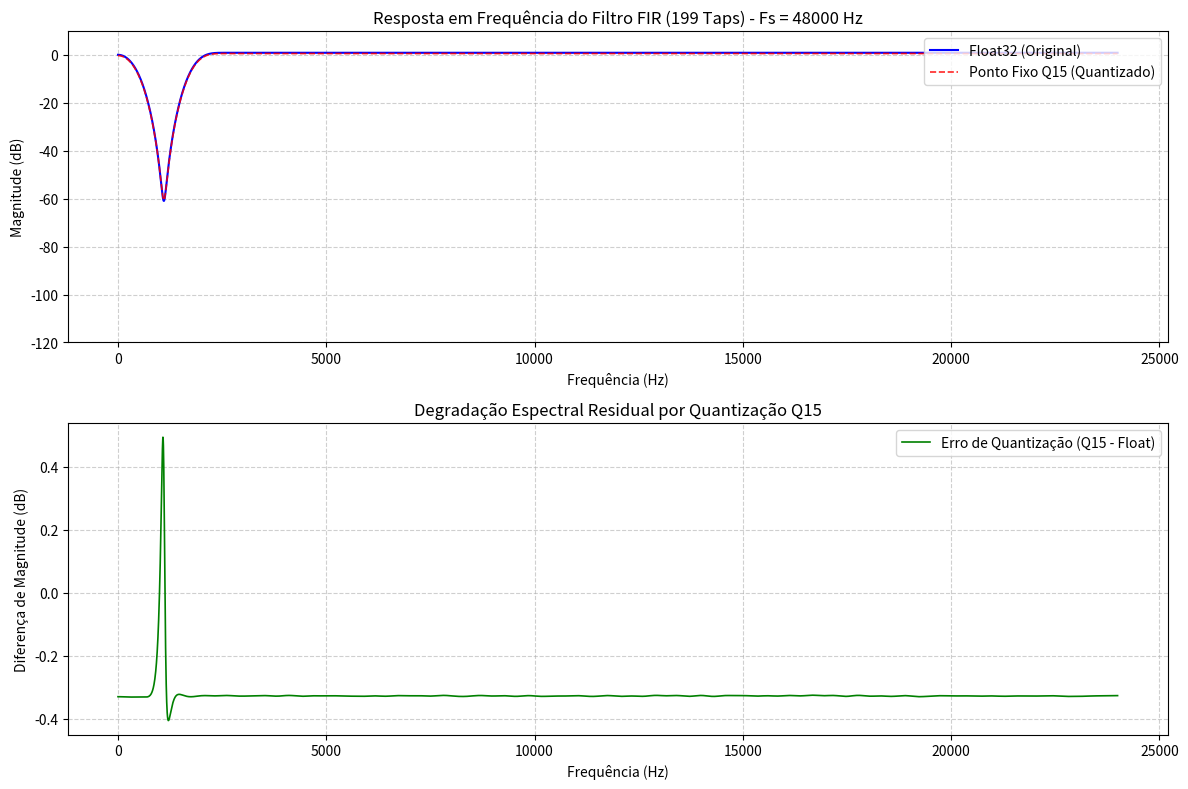

Generate this figure with matplotlib:
import numpy as np
import matplotlib.pyplot as plt
from scipy import signal

# ==============================================================================
# 1. PARÂMETROS DO FILTRO E COEFICIENTES
# ==============================================================================
FS = 48000  # Taxa de amostragem em Hz (ajuste conforme seu SAMPLE_RATE)

# Cole aqui o array de coeficientes float32 (ou substitua pelos seus valores)
# Exemplo: fir_coeffs_f32 = np.array([0.00018, 0.00020, ...], dtype=np.float32)
fir_coeffs_f32 = np.array([
    1.0245788190444771e-07, -4.499401297260649e-08, -5.073276568370585e-07, -1.4861488152088959e-06,
        -3.217036511298361e-06, -5.951295686000919e-06, -9.92978190322088e-06, -1.534987785576733e-05,
        -2.2327811990006322e-05, -3.085961339095363e-05, -4.0784965386501006e-05, -5.1758915018089315e-05,
        -6.323668267680784e-05, -7.447658144935151e-05, -8.456521994088155e-05, -9.246769618115636e-05,
        -9.710342566193686e-05, -9.744568397744074e-05, -9.264005382434631e-05, -8.213398083037492e-05,
        -6.580684692720239e-05, -4.4087678193872677e-05, -1.8046134736539013e-05, 1.0557924874126406e-05,
        3.928002007506353e-05, 6.506300011616898e-05, 8.438261185040001e-05, 9.346853245623712e-05,
        8.859618974054855e-05, 6.643744121051047e-05, 2.4450745722016586e-05, -3.871552322708416e-05,
        -0.00012283881132743664, -0.00022579334866475447, -0.0003433140488120369, -0.0004688895754603248,
        -0.0005938160309656511, -0.0007074345477925713, -0.0007975646909429724, -0.0008511314994657107,
        -0.000854967994382562, -0.0007967581097931259, -0.0006660685238748158, -0.00045540316748650167,
        -0.00016120269160199347, 0.00021529577955336097, 0.0006674245559663747, 0.0011827576648026613,
        0.0017431580818458962, 0.002325249522092741, 0.002901337250874884, 0.003440772225377191,
        0.003911719424512324, 0.004283256612732621, 0.004527696467877992, 0.004622995602395953,
        0.004555091115595788, 0.004319991303990555, 0.003925443977282672, 0.0033920148223338274,
        0.0027534300082207794, 0.0020560714420945828, 0.001357558552318779, 0.0007244050616949659,
        0.00022879995377129904, -5.537492438669033e-05, -5.7116571629331584e-05, 0.00028676781984624027,
        0.0010266449118949397, 0.0021952608924166654, 0.0038034888228616697, 0.005836931898911691,
        0.008253670332497841, 0.0109833925636089, 0.013928085680740119, 0.01696437827556959,
        0.01994753572721931, 0.022717008372196708, 0.025103333155487823, 0.02693609551695578,
        0.028052576730207685, 0.02830664848378032, 0.02757743609286394, 0.025777258013771214,
        0.022858364411144194, 0.018818041753709224, 0.013701722297942079, 0.007603833555868385,
        0.0006662384685726438, -0.006925754334736337, -0.014949696496482959, -0.02315437638688931,
        -0.031269898615282475, -0.039018995321050055, -0.04612901865643964, -0.05234401433659653,
        -0.05743625987932277, -0.06121666969928947, -0.06354352194832875, 1.0384546027190589,
        -0.06354352194832875, -0.06121666969928947, -0.05743625987932277, -0.05234401433659653,
        -0.04612901865643964, -0.039018995321050055, -0.031269898615282475, -0.02315437638688931,
        -0.014949696496482959, -0.006925754334736337, 0.0006662384685726438, 0.007603833555868385,
        0.013701722297942079, 0.018818041753709224, 0.022858364411144194, 0.025777258013771214,
        0.02757743609286394, 0.02830664848378032, 0.028052576730207685, 0.02693609551695578,
        0.025103333155487823, 0.022717008372196708, 0.01994753572721931, 0.01696437827556959,
        0.013928085680740119, 0.0109833925636089, 0.008253670332497841, 0.005836931898911691,
        0.0038034888228616697, 0.0021952608924166654, 0.0010266449118949397, 0.00028676781984624027,
        -5.7116571629331584e-05, -5.537492438669033e-05, 0.00022879995377129904, 0.0007244050616949659,
        0.001357558552318779, 0.0020560714420945828, 0.0027534300082207794, 0.0033920148223338274,
        0.003925443977282672, 0.004319991303990555, 0.004555091115595788, 0.004622995602395953,
        0.004527696467877992, 0.004283256612732621, 0.003911719424512324, 0.003440772225377191,
        0.002901337250874884, 0.002325249522092741, 0.0017431580818458962, 0.0011827576648026613,
        0.0006674245559663747, 0.00021529577955336097, -0.00016120269160199347, -0.00045540316748650167,
        -0.0006660685238748158, -0.0007967581097931259, -0.000854967994382562, -0.0008511314994657107,
        -0.0007975646909429724, -0.0007074345477925713, -0.0005938160309656511, -0.0004688895754603248,
        -0.0003433140488120369, -0.00022579334866475447, -0.00012283881132743664, -3.871552322708416e-05,
        2.4450745722016586e-05, 6.643744121051047e-05, 8.859618974054855e-05, 9.346853245623712e-05,
        8.438261185040001e-05, 6.506300011616898e-05, 3.928002007506353e-05, 1.0557924874126406e-05,
        -1.8046134736539013e-05, -4.4087678193872677e-05, -6.580684692720239e-05, -8.213398083037492e-05,
        -9.264005382434631e-05, -9.744568397744074e-05, -9.710342566193686e-05, -9.246769618115636e-05,
        -8.456521994088155e-05, -7.447658144935151e-05, -6.323668267680784e-05, -5.1758915018089315e-05,
        -4.0784965386501006e-05, -3.085961339095363e-05, -2.2327811990006322e-05, -1.534987785576733e-05,
        -9.92978190322088e-06, -5.951295686000919e-06, -3.217036511298361e-06, -1.4861488152088959e-06,
        -5.073276568370585e-07, -4.499401297260649e-08, 1.0245788190444771e-07
], dtype=np.float32)

# Caso queira testar diretamente com os inteiros Q15 gerados:
fir_coeffs_q15 = np.array([
    0, 0, 0, 0, 0, 0, 0, 0, -1, -1, -1, -2,
    -2, -2, -3, -3, -3, -3, -3, -3, -2, -1, -1, 0,
    1, 2, 3, 3, 3, 2, 1, -1, -4, -7, -11, -15,
    -19, -22, -25, -27, -27, -25, -21, -14, -5, 7, 21, 37,
    55, 73, 92, 109, 123, 135, 143, 146, 144, 136, 124, 107,
    87, 65, 43, 23, 7, -2, -2, 9, 32, 69, 120, 184,
    260, 347, 439, 535, 629, 717, 792, 850, 885, 893, 870, 813,
    721, 594, 432, 240, 21, -219, -472, -731, -987, -1231, -1456, -1652,
    -1812, -1932, -2005, 32767, -2005, -1932, -1812, -1652, -1456, -1231, -987, -731,
    -472, -219, 21, 240, 432, 594, 721, 813, 870, 893, 885, 850,
    792, 717, 629, 535, 439, 347, 260, 184, 120, 69, 32, 9,
    -2, -2, 7, 23, 43, 65, 87, 107, 124, 136, 144, 146,
    143, 135, 123, 109, 92, 73, 55, 37, 21, 7, -5, -14,
    -21, -25, -27, -27, -25, -22, -19, -15, -11, -7, -4, -1,
    1, 2, 3, 3, 3, 2, 1, 0, -1, -1, -2, -3,
    -3, -3, -3, -3, -3, -2, -2, -2, -1, -1, -1, 0,
    0, 0, 0, 0, 0, 0, 0
], dtype=np.int16)

# ==============================================================================
# 2. CONVERSÃO E QUANTIZAÇÃO Q15
# ==============================================================================
# Se você passou apenas o array float, quantizamos para Q15:
if len(fir_coeffs_q15) == 0 and len(fir_coeffs_f32) > 0:
    fir_coeffs_q15 = np.round(fir_coeffs_f32 * 32767.0).astype(np.int16)

# Normaliza o array Q15 de volta para escala unitária para plotagem comparativa
fir_coeffs_q15_reconstructed = fir_coeffs_q15.astype(np.float64) / 32768.0
print(fir_coeffs_q15_reconstructed)

# ==============================================================================
# 3. CÁLCULO DA RESPOSTA EM FREQUÊNCIA (FFT / FREQZ)
# ==============================================================================
w_f32, h_f32 = signal.freqz(fir_coeffs_f32, worN=8192, fs=FS)
w_q15, h_q15 = signal.freqz(fir_coeffs_q15_reconstructed, worN=8192, fs=FS)

mag_f32_db = 20 * np.log10(np.maximum(np.abs(h_f32), 1e-7))
mag_q15_db = 20 * np.log10(np.maximum(np.abs(h_q15), 1e-7))

# Erro espectral introduzido pela quantização
erro_espectral_db = mag_q15_db - mag_f32_db

# ==============================================================================
# 4. PLOTAGEM DOS GRÁFICOS
# ==============================================================================
plt.figure(figsize=(12, 8))

# Subplot 1: Resposta em Magnitude (Float vs Q15)
plt.subplot(2, 1, 1)
plt.plot(w_f32, mag_f32_db, 'b-', label='Float32 (Original)', linewidth=1.5)
plt.plot(w_q15, mag_q15_db, 'r--', label='Ponto Fixo Q15 (Quantizado)', linewidth=1.2, alpha=0.85)
plt.title(f'Resposta em Frequência do Filtro FIR ({len(fir_coeffs_q15)} Taps) - Fs = {FS} Hz')
plt.xlabel('Frequência (Hz)')
plt.ylabel('Magnitude (dB)')
plt.grid(True, which='both', linestyle='--', alpha=0.6)
plt.ylim([-120, 10])
plt.legend(loc='upper right')

# Subplot 2: Diferença / Degradação Espectral
plt.subplot(2, 1, 2)
plt.plot(w_q15, erro_espectral_db, 'g-', label='Erro de Quantização (Q15 - Float)', linewidth=1.2)
plt.title('Degradação Espectral Residual por Quantização Q15')
plt.xlabel('Frequência (Hz)')
plt.ylabel('Diferença de Magnitude (dB)')
plt.grid(True, which='both', linestyle='--', alpha=0.6)
plt.legend(loc='upper right')

plt.tight_layout()
plt.show()

# ==============================================================================
# 5. DIAGNÓSTICO NUMÉRICO VIA TERMINAL
# ==============================================================================
zeros_count = np.sum(fir_coeffs_q15 == 0)
print(f"Total de Taps: {len(fir_coeffs_q15)}")
print(f"Taps zerados na conversão Q15 (abaixo de 1/32768): {zeros_count} ({(zeros_count/len(fir_coeffs_q15))*100:.1f}%)")
print(f"Soma dos coeficientes Float32: {np.sum(fir_coeffs_f32):.6f}")
print(f"Soma dos coeficientes Q15 (escala 1.0): {np.sum(fir_coeffs_q15_reconstructed):.6f}")
